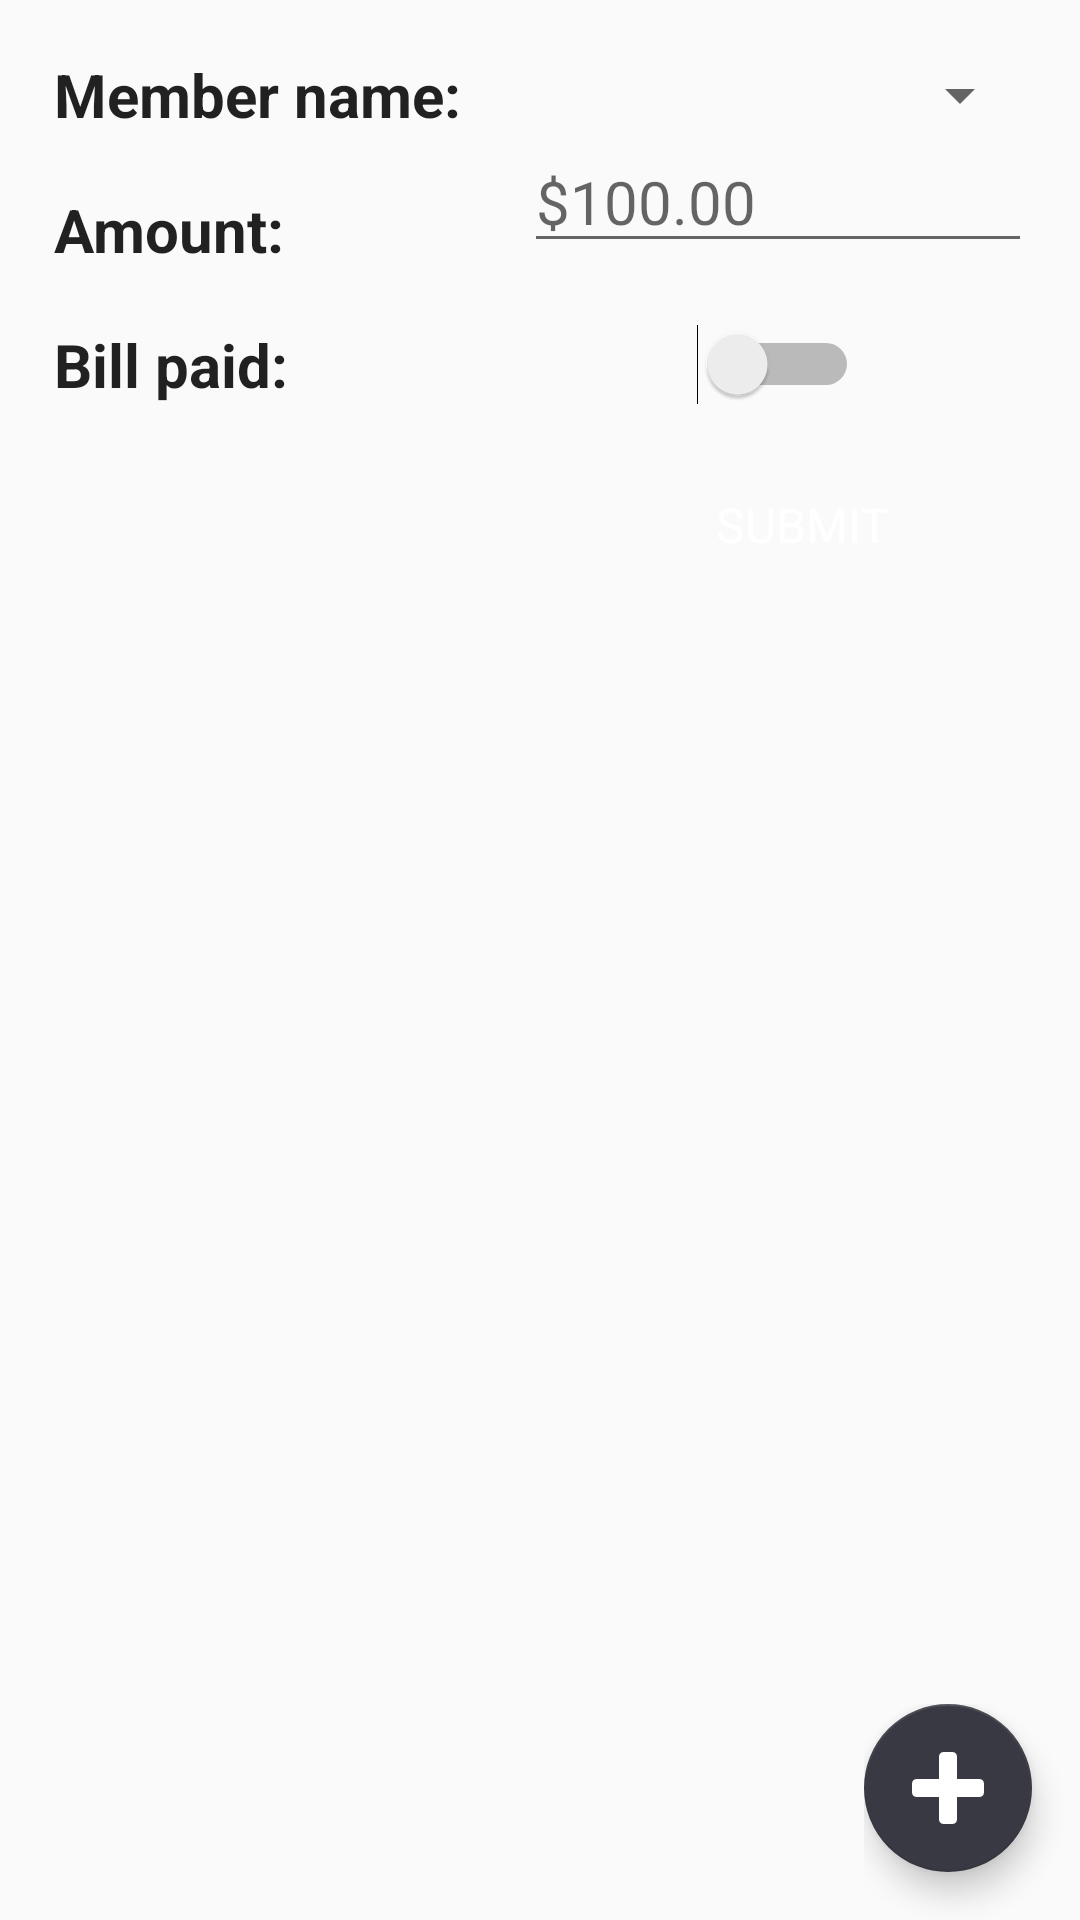

Write the Android layout XML for this screen, with the resource values it uses.
<!-- AndroidManifest.xml: application theme AppTheme -->
<!-- res/layout/activity_add_member_transaction.xml -->
<?xml version="1.0" encoding="utf-8"?>
<androidx.coordinatorlayout.widget.CoordinatorLayout xmlns:android="http://schemas.android.com/apk/res/android"
    xmlns:app="http://schemas.android.com/apk/res-auto"
    xmlns:tools="http://schemas.android.com/tools"
    android:layout_width="match_parent"
    android:layout_height="match_parent"
    android:fillViewport="true"
    tools:context=".AddMemberActivity">

    <androidx.constraintlayout.widget.ConstraintLayout
        android:layout_width="match_parent"
        android:layout_height="match_parent"
        android:minHeight="400dp">

        <TextView
            android:id="@+id/add_member_name_header"
            style="@style/TextBoxHeaderText"
            android:text="@string/add_member_name"
            app:layout_constraintStart_toStartOf="parent"
            app:layout_constraintTop_toTopOf="parent" />

        <Spinner
            android:id="@+id/add_member_name_value"
            android:layout_width="0dp"
            android:layout_height="wrap_content"
            android:layout_margin="16dp"
            android:spinnerMode="dialog"
            app:layout_constraintBottom_toBottomOf="@id/add_member_name_header"
            app:layout_constraintEnd_toEndOf="parent"
            app:layout_constraintHorizontal_bias="1.0"
            app:layout_constraintStart_toEndOf="@+id/add_member_name_header"
            app:layout_constraintTop_toTopOf="@+id/add_member_name_header" />

        <TextView
            android:id="@+id/add_member_amount_header"
            style="@style/TextBoxHeaderText"
            android:text="@string/add_member_amount"
            app:layout_constraintStart_toStartOf="parent"
            app:layout_constraintTop_toBottomOf="@+id/add_member_name_header" />

        <EditText
            android:id="@+id/add_member_amount_value"
            style="@style/EditBoxStyles"
            android:hint="@string/add_member_amount_text"
            android:inputType="numberDecimal"
            app:layout_constraintEnd_toEndOf="@+id/add_member_name_value"
            app:layout_constraintStart_toStartOf="@+id/add_member_name_value"
            app:layout_constraintTop_toBottomOf="@+id/add_member_name_value"
            tools:text="$100.0" />

        <TextView
            android:id="@+id/add_member_paid_header"
            style="@style/TextBoxHeaderText"
            android:text="@string/add_member_bill_paid"
            app:layout_constraintStart_toStartOf="parent"
            app:layout_constraintTop_toBottomOf="@+id/add_member_amount_header" />

        <Switch
            android:id="@+id/add_member_paid_value"
            android:layout_width="wrap_content"
            android:layout_height="wrap_content"
            android:layout_margin="8dp"
            android:checked="false"
            app:layout_constraintBottom_toBottomOf="@+id/add_member_paid_header"
            app:layout_constraintEnd_toEndOf="@+id/add_member_amount_value"
            app:layout_constraintStart_toStartOf="@+id/add_member_amount_value"
            app:layout_constraintTop_toTopOf="@+id/add_member_paid_header" />


        <Button
            android:id="@+id/add_contributor_return_button"
            style="@style/MyButtonStyles"
            android:layout_width="180dp"
            android:layout_margin="16dp"
            android:text="@string/add_member_submit_text"
            app:layout_constraintEnd_toEndOf="parent"
            app:layout_constraintStart_toStartOf="@+id/add_member_amount_value"
            app:layout_constraintTop_toBottomOf="@+id/add_member_paid_header"
            android:onClick="returnButtonClick"/>
    </androidx.constraintlayout.widget.ConstraintLayout>

    <LinearLayout
        android:layout_width="wrap_content"
        android:layout_height="wrap_content"
        android:layout_gravity="bottom|end"
        android:orientation="vertical">

        <com.google.android.material.floatingactionbutton.FloatingActionButton
            android:id="@+id/add_contrib_fab_add_user"
            style="@style/FloatingActionButtons"
            android:src="@drawable/ic_add_button"
            android:onClick="addNewUser"/>
    </LinearLayout>
</androidx.coordinatorlayout.widget.CoordinatorLayout>
<!-- resources referenced by this layout -->
<resources>
  <!-- drawable ic_add_button (drawable) -->
  <vector android:height="24dp" android:viewportHeight="16"
      android:viewportWidth="16" android:width="24dp" xmlns:android="http://schemas.android.com/apk/res/android">
      <path android:fillColor="#fff" android:pathData="M15,6h-5V1c0,-0.55 -0.45,-1 -1,-1H7C6.45,0 6,0.45 6,1v5H1C0.45,6 0,6.45 0,7v2c0,0.55 0.45,1 1,1h5v5c0,0.55 0.45,1 1,1h2c0.55,0 1,-0.45 1,-1v-5h5c0.55,0 1,-0.45 1,-1V7C16,6.45 15.55,6 15,6z"/>
  </vector>
  <string name="add_member_amount">"Amount: "</string>
  <string name="add_member_amount_text">$100.00</string>
  <string name="add_member_bill_paid">"Bill paid: "</string>
  <string name="add_member_name">"Member name: "</string>
  <string name="add_member_submit_text">Submit</string>
  <style name="EditBoxStyles" parent="TextAppearance.AppCompat">
          <item name="android:layout_height">wrap_content</item>
          <item name="android:layout_width">0dp</item>
          <item name="android:fontFamily">sans-serif</item>
          <item name="android:singleLine">true</item>
          <item name="android:textSize">20sp</item>
      </style>
  <style name="FloatingActionButtons" parent="Widget.Design.FloatingActionButton">
          <item name="android:layout_marginBottom">@dimen/fab_margin</item>
          <item name="android:layout_marginEnd">@dimen/fab_margin</item>
          <item name="android:layout_width">wrap_content</item>
          <item name="android:layout_height">wrap_content</item>
      </style>
  <style name="MyButtonStyles" parent="@android:style/Widget.Button">
          <item name="android:textColor">#fff</item>
          <item name="android:textSize">@dimen/dimens_font_size_universal</item>
          <item name="android:layout_margin">8dp</item>
          <item name="android:layout_height">wrap_content</item>
          <item name="android:layout_width">wrap_content</item>
          <item name="android:maxWidth">400dp</item>
          <item name="android:textAllCaps">true</item>
          <item name="android:background">@drawable/button_background</item>
          <item name="android:elevation" tools:ignore="NewApi">4dp</item>
      </style>
  <style name="TextBoxHeaderText" parent="TextBoxValueText">
          <item name="android:textStyle">bold</item>
      </style>
  <style name="AppTheme" parent="Theme.AppCompat.Light.DarkActionBar">
          
          <item name="colorPrimary">@color/colorPrimary</item>
          <item name="colorPrimaryDark">@color/colorPrimaryDark</item>
          <item name="colorAccent">@color/colorAccent</item>
      </style>
  <dimen name="fab_margin">16dp</dimen>
  <dimen name="dimens_font_size_universal">16sp</dimen>
  <style name="TextBoxValueText" parent="TextAppearance.AppCompat">
          <item name="android:layout_margin">@dimen/recyclerview_margin</item>
          <item name="android:layout_width">wrap_content</item>
          <item name="android:layout_height">wrap_content</item>
          <item name="android:fontFamily">sans-serif</item>
          <item name="android:maxWidth">160dp</item>
          <item name="android:singleLine">true</item>
          <item name="android:textSize">20sp</item>
      </style>
  <color name="colorPrimary">#661FFF</color>
  <color name="colorPrimaryDark">#3700B3</color>
  <color name="colorAccent">#393943</color>
  <dimen name="recyclerview_margin">18dp</dimen>
</resources>
